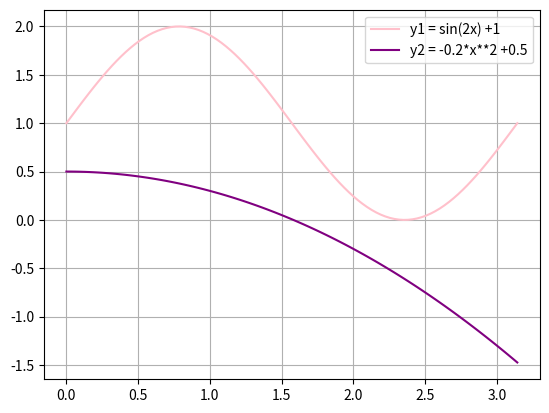
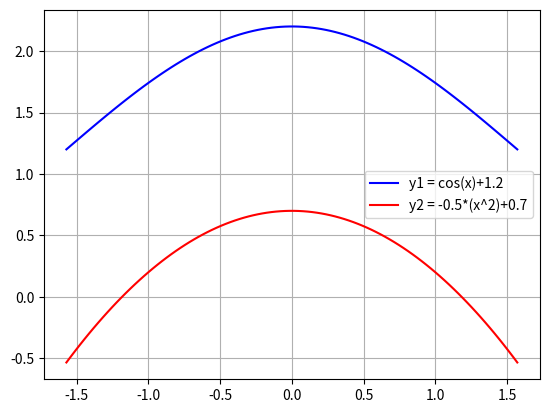
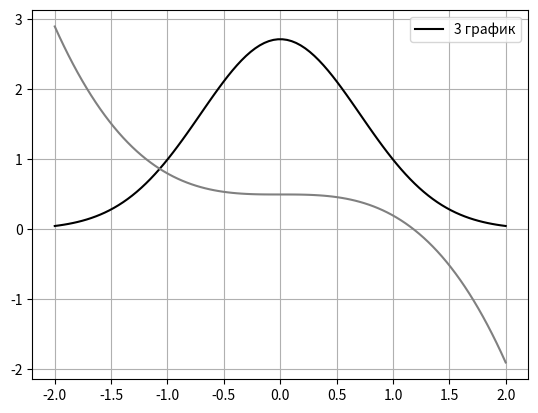
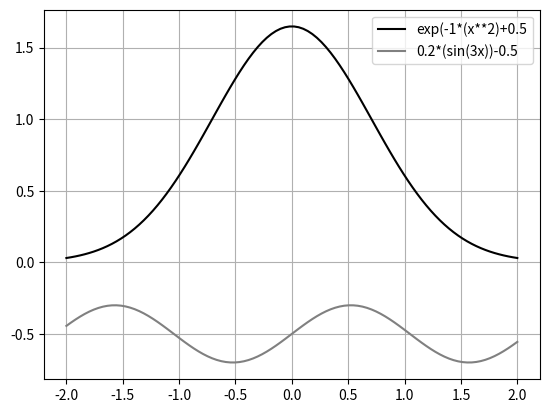
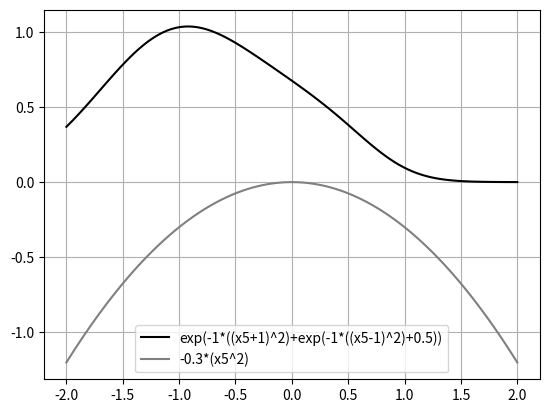

Write the Python code that produced these figures, in order.
import matplotlib.pyplot as mp
import numpy as np

#1)
x1 = np.linspace(0, np.pi, 100)
y1 = np.sin(2*x1) + 1
y2 = -0.2*x1**2 +0.5
fig, axs = mp.subplots()
mp.plot(x1, y1, label="y1 = sin(2x) +1", color="pink")
mp.plot(x1, y2, label="y2 = -0.2*x**2 +0.5", color="purple")
mp.grid(True)
mp.legend()
mp.show()
a = 3.14/99
def f(x):
    y = np.sin(2*x) + 1
    return y
def f1(x):
    y = -0.2*x**2 +0.5
    return y
#def find_square(f,f1):
S1 = 0
sum1 =0
for i in range(99):
    S1 = a * (f(i*a)+f((i+1)*a ))/2
    sum1= sum1 + S1
#print(sum)
S2 = 0
sum2 =0
for i in range(99):
    S2 = a * (f1(i*a) + f1((i+1)* a)) / 2
sum2= S2+sum2
        #return (sum2)
print('1)площадь под графиком', sum1-sum2)

#2)
x2 = np.linspace(np.pi*(-1)/2, np.pi*(1/2), 100)
y3=np.cos(x2)+1.2
y4=-0.5*(x2**2)+0.7
fig, axs = mp.subplots()
mp.plot(x2, y3, label="y1 = cos(x)+1.2", color="blue")
mp.plot(x2, y4, label="y2 = -0.5*(x^2)+0.7", color="red")
mp.grid(True)
mp.legend()
mp.show()
a = 3.14/99
def f2(x2):
    y = np.cos(x2)+1.2
    return y
def f3(x2):
    y = -0.5*(x2**2)+0.7
    return y
S3 = 0
sum3 =0
for i in range(99):
    S3 = a * (f2(i*a)+f2((i+1)*a ))/2
    sum3= sum3 + S3
#print(sum)
S4 = 0
sum4 =0
for i in range(99):
    S4 = a * (f3(i*a) + f3((i+1)* a)) / 2
sum4= S4+sum4
print('2) площадь под графиком', sum3-sum4)
#3
x3 = np.linspace(-2,2, 100)
y5 = np.exp(-1*(x3**2) +1)
y6 = -0.3*(x3**3)+0.5
fig, axs = mp.subplots()
mp.plot(x3, y5, label="3 график", color="black")
mp.plot(x3, y6, color="grey")
mp.grid(True)
mp.legend()
mp.show()
a = 3.14/99
def f4(x3):
    y = np.exp(-1*(x3**2)+1)
    return y
def f5(x3):
    y = -0.3*(x3**3)+0.5
    return y
S5 = 0
sum5 =0
for i in range(99):
    S5 = a * (f4(i*a)+f4((i+1)*a ))/2
    sum5= sum5 + S5
#print(sum)
S6 = 0
sum6 =0
for i in range(99):
    S6 = a * (f5(i*a) + f5((i+1)* a)) / 2
sum6= S6+sum6

print('3)площадь под графиком', sum5-sum6)

#4
x4 = np.linspace(-2,2, 100)
y7 = np.exp(-1*(x4**2)+0.5)
y8 = 0.2*(np.sin(3*x4))-0.5
fig, axs = mp.subplots()
mp.plot(x4, y7, label="exp(-1*(x**2)+0.5", color="black")
mp.plot(x4, y8, label='0.2*(sin(3x))-0.5', color="grey")
mp.grid(True)
mp.legend()
mp.show()
a = 3.14/99
def f6(x4):
    y = np.exp(-1*(x4**2)+0.5)
    return y
def f7(x4):
    y = 0.2*(np.sin(3*x4))-0.5
    return y
S7 = 0
sum7 =0
for i in range(99):
    S7 = a * (f6(i*a)+f7((i+1)*a ))/2
    sum7= sum7 + S7
#print(sum)
S8 = 0
sum8 =0
for i in range(99):
    S8 = a * (f7(i*a) + f7((i+1)* a)) / 2
sum8= S8+sum8

print('4)площадь под графиком', sum7-sum8)

#5

x5 = np.linspace(-2,2, 100)
y9 = np.exp(-1*((x5+1)**2)+np.exp(-1*((x5-1)**2)+0.5))
y10 = -0.3*(x5**2)
fig, axs = mp.subplots()
mp.plot(x5, y9, label="exp(-1*((x5+1)^2)+exp(-1*((x5-1)^2)+0.5))", color="black")
mp.plot(x5, y10, label='-0.3*(x5^2)', color="grey")
mp.grid(True)
mp.legend()
mp.show()
a = 3.14/99
def f8(x5):
    y = np.exp(-1*((x5+1)**2)+np.exp(-1*((x5-1)**2)+0.5))
    return y
def f9(x5):
    y = -0.3*(x5**2)
    return y
S9 = 0
sum9 =0
for i in range(99):
    S9 = a * (f8(i*a)+f8((i+1)*a ))/2
    sum9= sum9 + S9
#print(sum)
S10 = 0
sum10 =0
for i in range(99):
    S10 = a * (f9(i*a) + f9((i+1)* a)) / 2
sum10= S10+sum10

print('5)площадь под графиком', sum9-sum10)
